Image classification data set "images" (zcomert/otitis-media on GitHub). Class labels (4): chronic otitis media, earwax plug, myringosclerosis, normal.

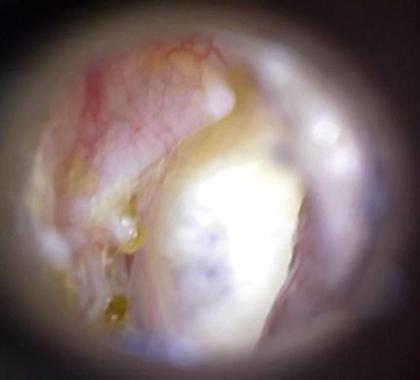
Label: myringosclerosis

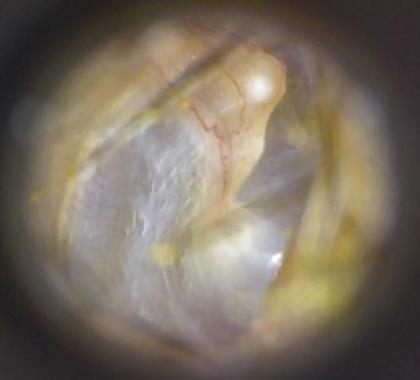
Label: normal

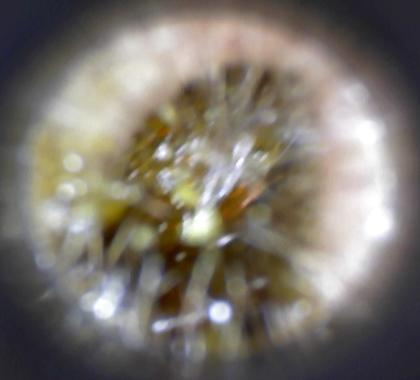
Label: earwax plug

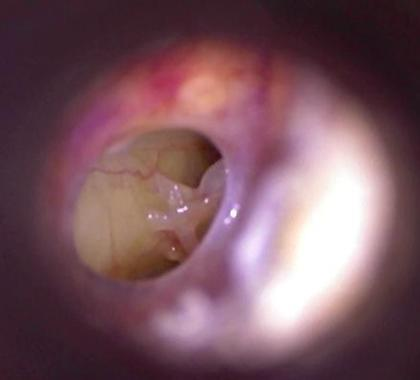
Label: chronic otitis media

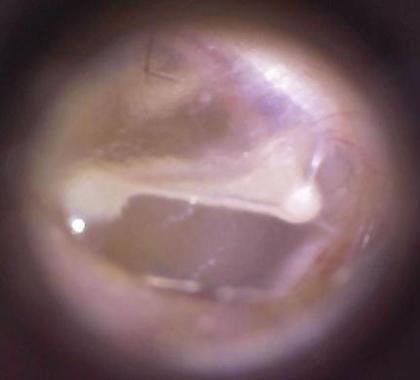
Label: normal

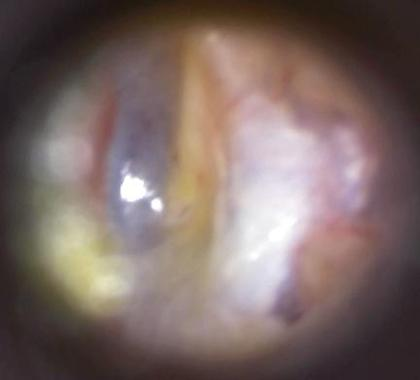
Label: myringosclerosis
